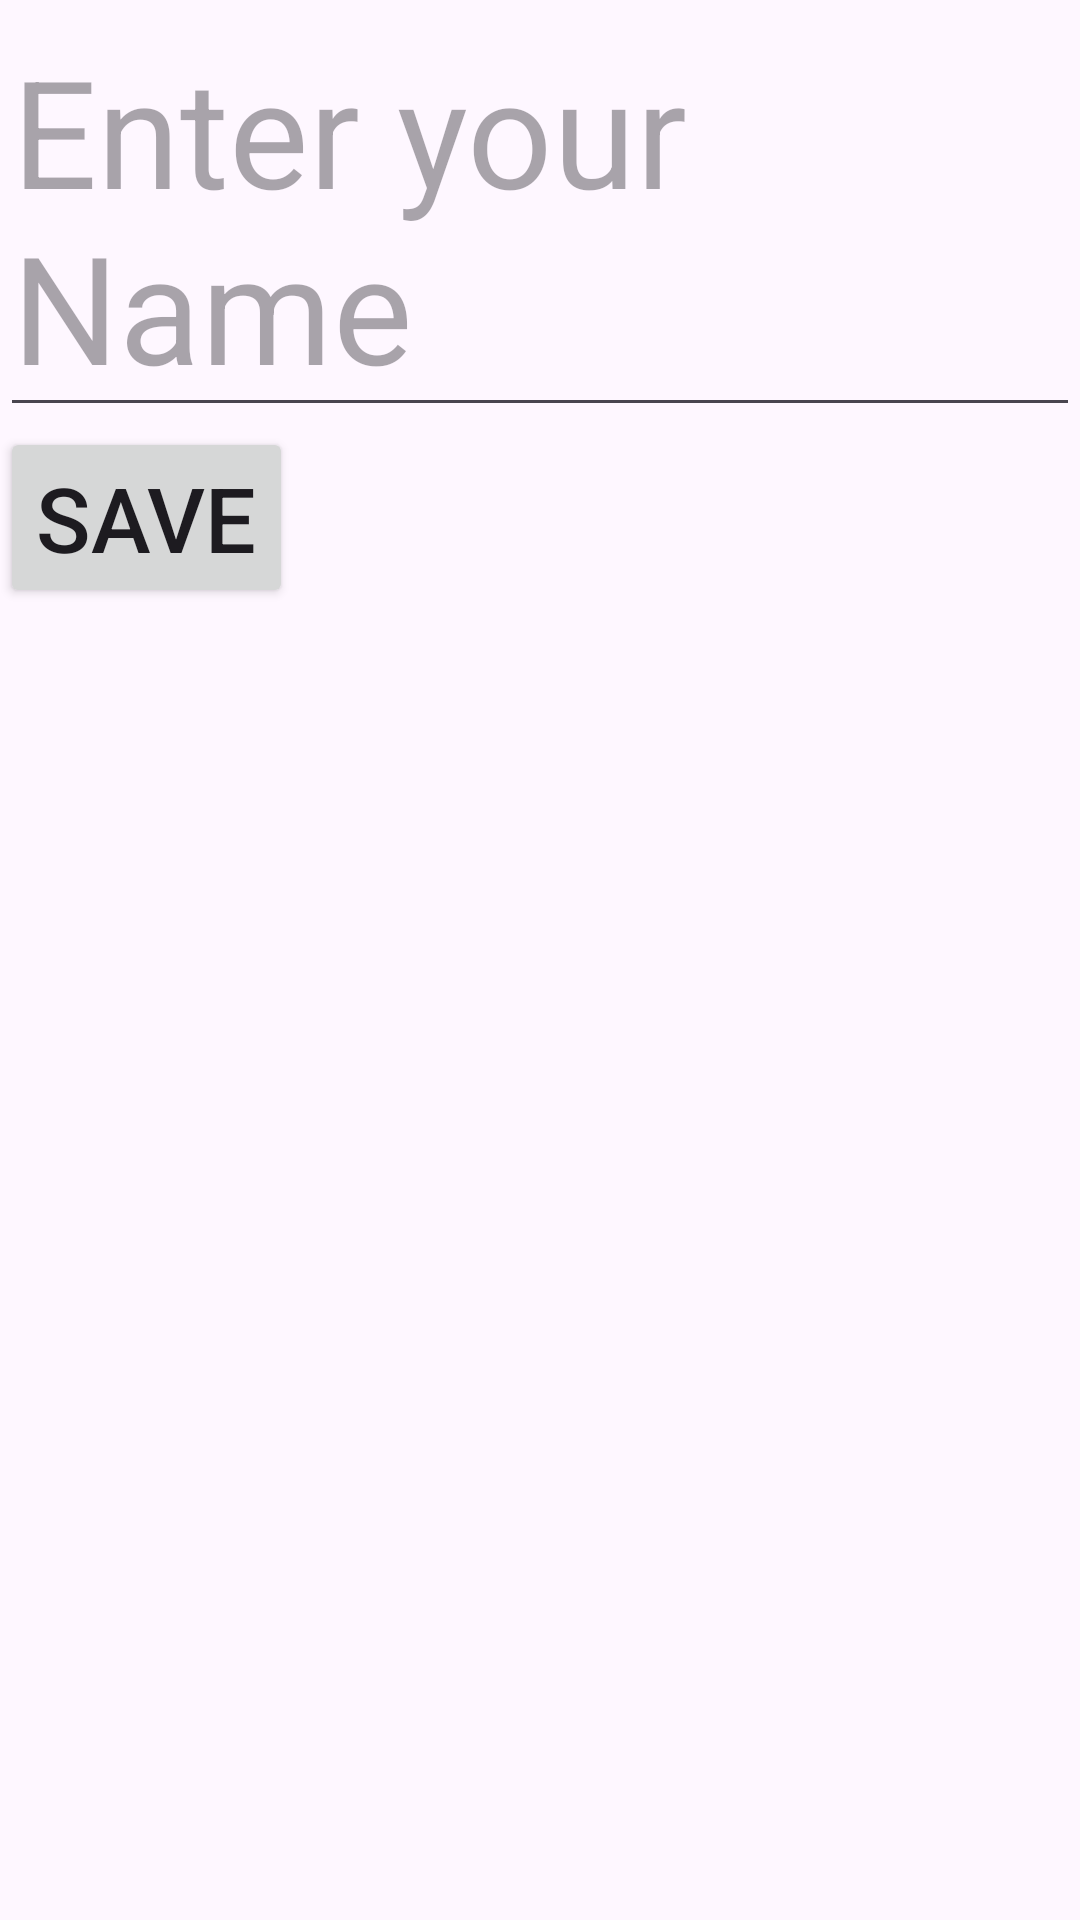

The Android layout XML behind this screen, and the referenced resources:
<!-- AndroidManifest.xml: application theme Theme.SnackbarUses -->
<!-- res/layout/dialog_layout.xml -->
<?xml version="1.0" encoding="utf-8"?>
<LinearLayout xmlns:android="http://schemas.android.com/apk/res/android"
    android:layout_width="match_parent"
    android:orientation="vertical"
    android:layout_height="match_parent">

    <EditText
        android:layout_width="match_parent"
        android:layout_height="wrap_content"
        android:hint="Enter your Name"
        android:textSize="50sp"
        android:id="@+id/etName" />

    <Button
        android:layout_width="wrap_content"
        android:layout_height="wrap_content"
        android:text="Save"
        android:id="@+id/btnSave"
        android:textSize="30sp" />
</LinearLayout>
<!-- resources referenced by this layout -->
<resources>
  <style name="Theme.SnackbarUses" parent="Base.Theme.SnackbarUses" />
  <style name="Base.Theme.SnackbarUses" parent="Theme.Material3.DayNight.NoActionBar">
          
          
      </style>
</resources>
